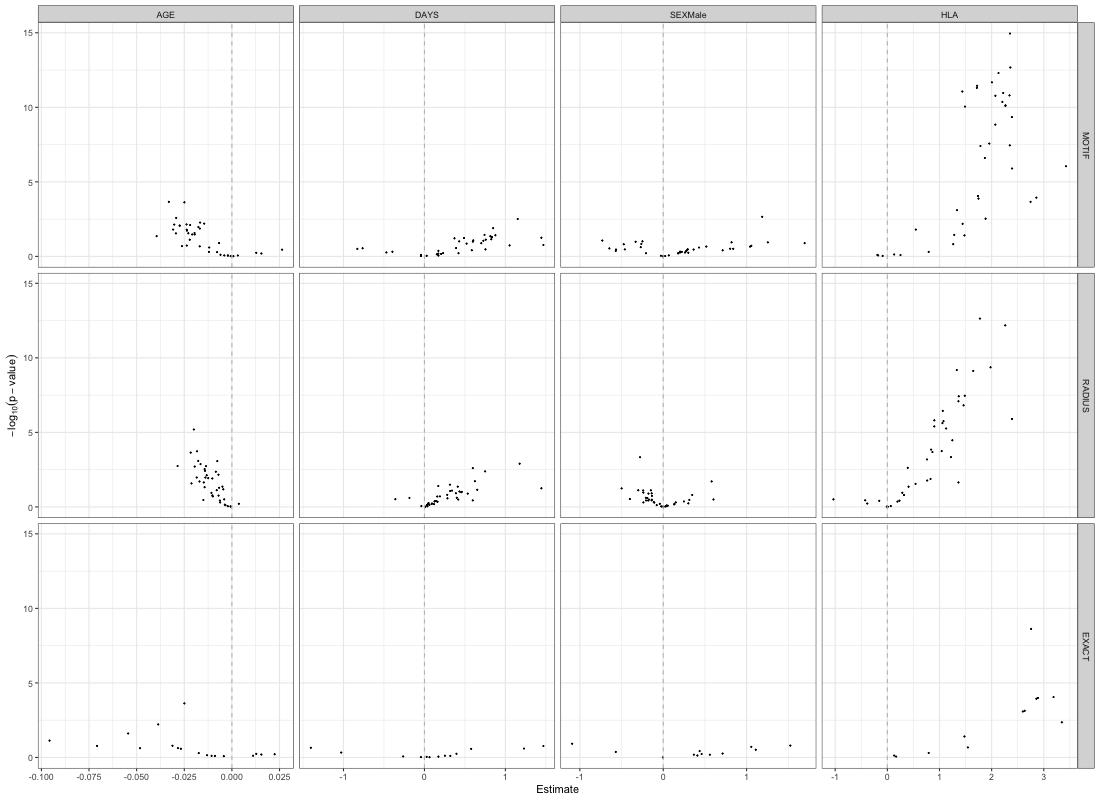

The file beside this chart, header and first rows:
Estimate	Std. Error	z value	Pr(>|z|)	variable	feature	primary	negative_log10_pvalue	hmatch1	type	form
2.351	0.2865	8.206	1.123919477875952e-15	HLA	TRBV28*01+CASSLRTDHYEQYF+22+(S[RLMF][RK]…	1	14.95	A\*01	MOTIF	cbind(MOTIF, M - MOTIF) ~ AGE+SEX+DAYS+H…
2.358	0.3149	7.489	2.1336644441235477e-13	HLA	TRBV28*01+CASSLRSDSYEQYF+10+(SL[RK][ST][…	1	12.67	A\*01	MOTIF	cbind(MOTIF, M - MOTIF) ~ AGE+SEX+DAYS+H…
2.131	0.2893	7.367	5.000727879260219e-13	HLA	TRBV5-5*01+CASSPGQGAFTDTQYF+22+(S.G[QE]G…	1	12.3	A\*01	MOTIF	cbind(MOTIF, M - MOTIF) ~ AGE+SEX+DAYS+H…
2.006	0.2802	7.158	2.1009826892393905e-12	HLA	TRBV28*01+CASSLKTDSYEQYF+16+(S[RLMF][RGK…	1	11.68	A\*01	MOTIF	cbind(MOTIF, M - MOTIF) ~ AGE+SEX+DAYS+H…
1.721	0.2431	7.079	3.5905569703111767e-12	HLA	TRBV28*01+CASSEKTDTYEQYF+28+(S.[RK]TD[AQ…	1	11.44	A\*01	MOTIF	cbind(MOTIF, M - MOTIF) ~ AGE+SEX+DAYS+H…
1.717	0.2441	7.031	4.960397214715963e-12	HLA	TRBV28*01+CASSRRTDNYEQYF+22+(S.[RKPS]TD[…	1	11.3	A\*01	MOTIF	cbind(MOTIF, M - MOTIF) ~ AGE+SEX+DAYS+H…
1.438	0.207	6.946	8.711427957247674e-12	HLA	TRBV28*01+CASSRRTDSYEQYF+22+([NS].[RGKPS…	1	11.06	A\*01	MOTIF	cbind(MOTIF, M - MOTIF) ~ AGE+SEX+DAYS+H…
2.222	0.3214	6.913	1.0880682065213199e-11	HLA	TRBV28*01+CASGIKTDSYEQYF+28+([GS].[ARQK]…	1	10.96	A\*01	MOTIF	cbind(MOTIF, M - MOTIF) ~ AGE+SEX+DAYS+H…
2.342	0.3416	6.856	1.5820859240365824e-11	HLA	TRBV28*01+CASSFKTDSYEQYF+16+([NS][RLFWY]…	1	10.8	A\*01	MOTIF	cbind(MOTIF, M - MOTIF) ~ AGE+SEX+DAYS+H…
2.072	0.3026	6.846	1.6847321988779748e-11	HLA	TRBV28*01+CASSLKTNSYEQYF+16+(SL[RK][ST][…	1	10.77	A\*01	MOTIF	cbind(MOTIF, M - MOTIF) ~ AGE+SEX+DAYS+H…
2.205	0.3291	6.7	4.3452442742043194e-11	HLA	TRBV28*01+CASSFKTDTYEQYF+22+(S.[RK][ST]D…	1	10.36	A\*01	MOTIF	cbind(MOTIF, M - MOTIF) ~ AGE+SEX+DAYS+H…
2.266	0.3426	6.616	7.419966096180697e-11	HLA	TRBV28*01+CASSLKTDAYEQYF+20+(SL[RK][ST][…	1	10.13	A\*01	MOTIF	cbind(MOTIF, M - MOTIF) ~ AGE+SEX+DAYS+H…
2.263	0.3426	6.605	7.941526525331214e-11	HLA	TRBV28*01+CASSLKTDQYEQYF+20+(S[LF][RK]TD…	1	10.1	A\*01	MOTIF	cbind(MOTIF, M - MOTIF) ~ AGE+SEX+DAYS+H…
1.489	0.226	6.586	8.949551240649641e-11	HLA	TRBV28*01+CASSRKTDSYEQYF+22+(S.[RGKPS][S…	1	10.05	A\*01	MOTIF	cbind(MOTIF, M - MOTIF) ~ AGE+SEX+DAYS+H…
2.388	0.3775	6.327	4.513325022451914e-10	HLA	TRBV28*01+CASSFRSDHYEQYF+22+(S[LF][RK][S…	1	9.346	A\*01	MOTIF	cbind(MOTIF, M - MOTIF) ~ AGE+SEX+DAYS+H…
2.07	0.3376	6.134	1.4489320181091369e-9	HLA	TRBV4-2*01+CASSQEGGRAYEQYF+16+(SQEG[GS][…	1	8.839	A\*01	MOTIF	cbind(MOTIF, M - MOTIF) ~ AGE+SEX+DAYS+H…
1.954	0.3475	5.625	2.6986027295043194e-8	HLA	TRBV28*01+CASSFRSNSYEQYF+20+(S[LF][RKS][…	1	7.569	A\*01	MOTIF	cbind(MOTIF, M - MOTIF) ~ AGE+SEX+DAYS+H…
2.348	0.4213	5.575	3.5637926289209865e-8	HLA	TRBV4-2*01+CASSQEKSRGYEQYF+26+(SQE[AGKF]…	1	7.448	A\*01	MOTIF	cbind(MOTIF, M - MOTIF) ~ AGE+SEX+DAYS+H…
1.785	0.3212	5.557	3.91775690334515e-8	HLA	TRBV28*01+CASSVATDSYEQYF+22+(S[RLMV][ARG…	1	7.407	A\*01	MOTIF	cbind(MOTIF, M - MOTIF) ~ AGE+SEX+DAYS+H…
1.87	0.359	5.208	2.5238201410746893e-7	HLA	TRBV28*01+CASSLKSNSYEQYF+16+(SL[RNKS][ST…	1	6.598	A\*01	MOTIF	cbind(MOTIF, M - MOTIF) ~ AGE+SEX+DAYS+H…
3.425	0.6907	4.959	8.952105630060394e-7	HLA	TRBV28*01+CASSRSTDSYEQYF+20+(S[RL][RKPS]…	1	6.048	A\*01	MOTIF	cbind(MOTIF, M - MOTIF) ~ AGE+SEX+DAYS+H…
2.391	0.4892	4.888	1.2662870154191848e-6	HLA	TRBV28*01+CASSLKSDSYEQYF+10+(SL[RK][ST][…	1	5.897	A\*01	MOTIF	cbind(MOTIF, M - MOTIF) ~ AGE+SEX+DAYS+H…
1.737	0.4406	3.943	8.882417536280582e-5	HLA	TRBV28*01+CASSFKSDSYEQYF+16+(S[LF][RK][S…	1	4.051	A\*01	MOTIF	cbind(MOTIF, M - MOTIF) ~ AGE+SEX+DAYS+H…
2.857	0.7365	3.88	1.1471747232580699e-4	HLA	TRBV28*01+CASSLRSDEYTIYF+36+(SLRSD[ES]Y[…	1	3.94	A\*01	MOTIF	cbind(MOTIF, M - MOTIF) ~ AGE+SEX+DAYS+H…
1.748	0.4548	3.843	1.3273923596896422e-4	HLA	TRBV28*01+CASSLSSNSYEQYF+20+(S[LF][RNKS]…	1	3.877	A\*01	MOTIF	cbind(MOTIF, M - MOTIF) ~ AGE+SEX+DAYS+H…
-0.03309	0.008907	-3.715	2.1942983929925362e-4	AGE	TRBV28*01+CASSVATDSYEQYF+22+(S[RLMV][ARG…	1	3.659	A\*01	MOTIF	cbind(MOTIF, M - MOTIF) ~ AGE+SEX+DAYS+H…
2.746	0.7392	3.715	2.1949870253613855e-4	HLA	TRBV28*01+CASSRSSNAYEQYF+22+(S[RLF][DST]…	1	3.659	A\*01	MOTIF	cbind(MOTIF, M - MOTIF) ~ AGE+SEX+DAYS+H…
-0.02494	0.006748	-3.696	2.3611894929579896e-4	AGE	TRBV19*01+CASSTGAYEQYF+10+(STGAYEQ)	1	3.627	A\*01	MOTIF	cbind(MOTIF, M - MOTIF) ~ AGE+SEX+DAYS+H…
1.336	0.3963	3.37	7.923880834580805e-4	HLA	TRBV19*01+CASSILLAGGPGDTQYF+34+(S[ILMTV]…	1	3.101	A\*01	MOTIF	cbind(MOTIF, M - MOTIF) ~ AGE+SEX+DAYS+H…
1.187	0.3864	3.072	0.002211	SEXMale	TRBV5-5*01+CASSPGQGAFTDTQYF+22+(S.G[QE]G…	1	2.655	A\*01	MOTIF	cbind(MOTIF, M - MOTIF) ~ AGE+SEX+DAYS+H…
-0.02925	0.009688	-3.02	0.002624	AGE	TRBV28*01+CASGIKTDSYEQYF+28+([GS].[ARQK]…	1	2.581	A\*01	MOTIF	cbind(MOTIF, M - MOTIF) ~ AGE+SEX+DAYS+H…
1.884	0.6317	2.983	0.002957	HLA	TRBV4-2*01+CASSQEGGRQGSYEQYF+28+(SQEGGR[…	1	2.529	A\*01	MOTIF	cbind(MOTIF, M - MOTIF) ~ AGE+SEX+DAYS+H…
1.153	0.388	2.97	0.00308	DAYS	TRBV28*01+CASSLRTDHYEQYF+22+(S[RLMF][RK]…	1	2.511	A\*01	MOTIF	cbind(MOTIF, M - MOTIF) ~ AGE+SEX+DAYS+H…
-0.0167	0.005981	-2.791	0.005393	AGE	TRBV28*01+CASSRKTDSYEQYF+22+(S.[RGKPS][S…	1	2.268	A\*01	MOTIF	cbind(MOTIF, M - MOTIF) ~ AGE+SEX+DAYS+H…
-0.01456	0.005318	-2.738	0.006335	AGE	TRBV28*01+CASSRRTDSYEQYF+22+([NS].[RGKPS…	1	2.198	A\*01	MOTIF	cbind(MOTIF, M - MOTIF) ~ AGE+SEX+DAYS+H…
1.444	0.5295	2.727	0.00656	HLA	TRBV19*01+CASSMVEGTSKLFF+36+(S[RIM]VEGT[…	1	2.183	A\*01	MOTIF	cbind(MOTIF, M - MOTIF) ~ AGE+SEX+DAYS+H…
-0.0238	0.008823	-2.698	0.007156	AGE	TRBV5-5*01+CASSPGQGAFTDTQYF+22+(S.G[QE]G…	1	2.145	A\*01	MOTIF	cbind(MOTIF, M - MOTIF) ~ AGE+SEX+DAYS+H…
-0.03028	0.01126	-2.688	0.007358	AGE	TRBV28*01+CASSFRSDHYEQYF+22+(S[LF][RK][S…	1	2.133	A\*01	MOTIF	cbind(MOTIF, M - MOTIF) ~ AGE+SEX+DAYS+H…
-0.02193	0.008227	-2.665	0.007878	AGE	TRBV28*01+CASSLKTDSYEQYF+16+(S[RLMF][RGK…	1	2.104	A\*01	MOTIF	cbind(MOTIF, M - MOTIF) ~ AGE+SEX+DAYS+H…
-0.02737	0.0104	-2.633	0.008657	AGE	TRBV28*01+CASSLKTDAYEQYF+20+(SL[RK][ST][…	1	2.063	A\*01	MOTIF	cbind(MOTIF, M - MOTIF) ~ AGE+SEX+DAYS+H…
-0.02738	0.0104	-2.632	0.008673	AGE	TRBV28*01+CASSLKTDQYEQYF+20+(S[LF][RK]TD…	1	2.062	A\*01	MOTIF	cbind(MOTIF, M - MOTIF) ~ AGE+SEX+DAYS+H…
-0.01759	0.006877	-2.558	0.01073	AGE	TRBV28*01+CASSRRTDNYEQYF+22+(S.[RKPS]TD[…	1	1.97	A\*01	MOTIF	cbind(MOTIF, M - MOTIF) ~ AGE+SEX+DAYS+H…
0.8481	0.3396	2.497	0.01275	DAYS	TRBV28*01+CASSLKTDSYEQYF+16+(S[RLMF][RGK…	1	1.894	A\*01	MOTIF	cbind(MOTIF, M - MOTIF) ~ AGE+SEX+DAYS+H…
-0.01682	0.006795	-2.475	0.01358	AGE	TRBV28*01+CASSEKTDTYEQYF+28+(S.[RK]TD[AQ…	1	1.867	A\*01	MOTIF	cbind(MOTIF, M - MOTIF) ~ AGE+SEX+DAYS+H…
-0.03087	0.01277	-2.418	0.01586	AGE	TRBV4-2*01+CASSQEKSRGYEQYF+26+(SQE[AGKF]…	1	1.8	A\*01	MOTIF	cbind(MOTIF, M - MOTIF) ~ AGE+SEX+DAYS+H…
0.5469	0.2262	2.417	0.0159	HLA	TRBV7-8*01+CASTLLGNQPQHF+22+([ST][LFY][A…	1	1.799	A\*01	MOTIF	cbind(MOTIF, M - MOTIF) ~ AGE+SEX+DAYS+H…
-0.02371	0.009847	-2.407	0.01633	AGE	TRBV28*01+CASSFKTDTYEQYF+22+(S.[RK][ST]D…	1	1.787	A\*01	MOTIF	cbind(MOTIF, M - MOTIF) ~ AGE+SEX+DAYS+H…
-0.02359	0.01002	-2.353	0.01888	AGE	TRBV4-2*01+CASSQEGGRAYEQYF+16+(SQEG[GS][…	1	1.724	A\*01	MOTIF	cbind(MOTIF, M - MOTIF) ~ AGE+SEX+DAYS+H…
-0.01961	0.008844	-2.218	0.0269	AGE	TRBV28*01+CASSLRTDHYEQYF+22+(S[RLMF][RK]…	1	1.57	A\*01	MOTIF	cbind(MOTIF, M - MOTIF) ~ AGE+SEX+DAYS+H…
-0.02288	0.0104	-2.201	0.02805	AGE	TRBV28*01+CASSFKTDSYEQYF+16+([NS][RLFWY]…	1	1.552	A\*01	MOTIF	cbind(MOTIF, M - MOTIF) ~ AGE+SEX+DAYS+H…
-0.02937	0.01338	-2.195	0.02851	AGE	TRBV19*01+CASSMVEGTSKLFF+36+(S[RIM]VEGT[…	1	1.545	A\*01	MOTIF	cbind(MOTIF, M - MOTIF) ~ AGE+SEX+DAYS+H…
-0.01955	0.009181	-2.13	0.03356	AGE	TRBV28*01+CASSLKTNSYEQYF+16+(SL[RK][ST][…	1	1.474	A\*01	MOTIF	cbind(MOTIF, M - MOTIF) ~ AGE+SEX+DAYS+H…
-0.02085	0.009794	-2.129	0.03364	AGE	TRBV28*01+CASSLRSDSYEQYF+10+(SL[RK][ST][…	1	1.473	A\*01	MOTIF	cbind(MOTIF, M - MOTIF) ~ AGE+SEX+DAYS+H…
1.283	0.6107	2.1	0.03607	HLA	TRBV28*01+CASGHQTDSYEQYF+32+([GS][GHIY][…	1	1.443	A\*01	MOTIF	cbind(MOTIF, M - MOTIF) ~ AGE+SEX+DAYS+H…
0.7421	0.354	2.096	0.03642	DAYS	TRBV5-5*01+CASSPGQGAFTDTQYF+22+(S.G[QE]G…	1	1.439	A\*01	MOTIF	cbind(MOTIF, M - MOTIF) ~ AGE+SEX+DAYS+H…
0.8766	0.4219	2.078	0.03812	DAYS	TRBV28*01+CASSFKTDTYEQYF+22+(S.[RK][ST]D…	1	1.419	A\*01	MOTIF	cbind(MOTIF, M - MOTIF) ~ AGE+SEX+DAYS+H…
1.478	0.7153	2.067	0.03914	HLA	TRBV28*01+CASSRRDSSYEQYF+10+(SRRDSSYEQ)	1	1.407	A\*01	MOTIF	cbind(MOTIF, M - MOTIF) ~ AGE+SEX+DAYS+H…
-0.0395	0.01953	-2.022	0.04357	AGE	TRBV28*01+CASSRSTDSYEQYF+20+(S[RL][RKPS]…	1	1.361	A\*01	MOTIF	cbind(MOTIF, M - MOTIF) ~ AGE+SEX+DAYS+H…
0.8141	0.4036	2.017	0.04407	DAYS	TRBV4-2*01+CASSQEGGRAYEQYF+16+(SQEG[GS][…	1	1.356	A\*01	MOTIF	cbind(MOTIF, M - MOTIF) ~ AGE+SEX+DAYS+H…
0.834	0.426	1.958	0.05065	DAYS	TRBV28*01+CASSLKTDAYEQYF+20+(SL[RK][ST][…	1	1.295	A\*01	MOTIF	cbind(MOTIF, M - MOTIF) ~ AGE+SEX+DAYS+H…
... 309 more rows
